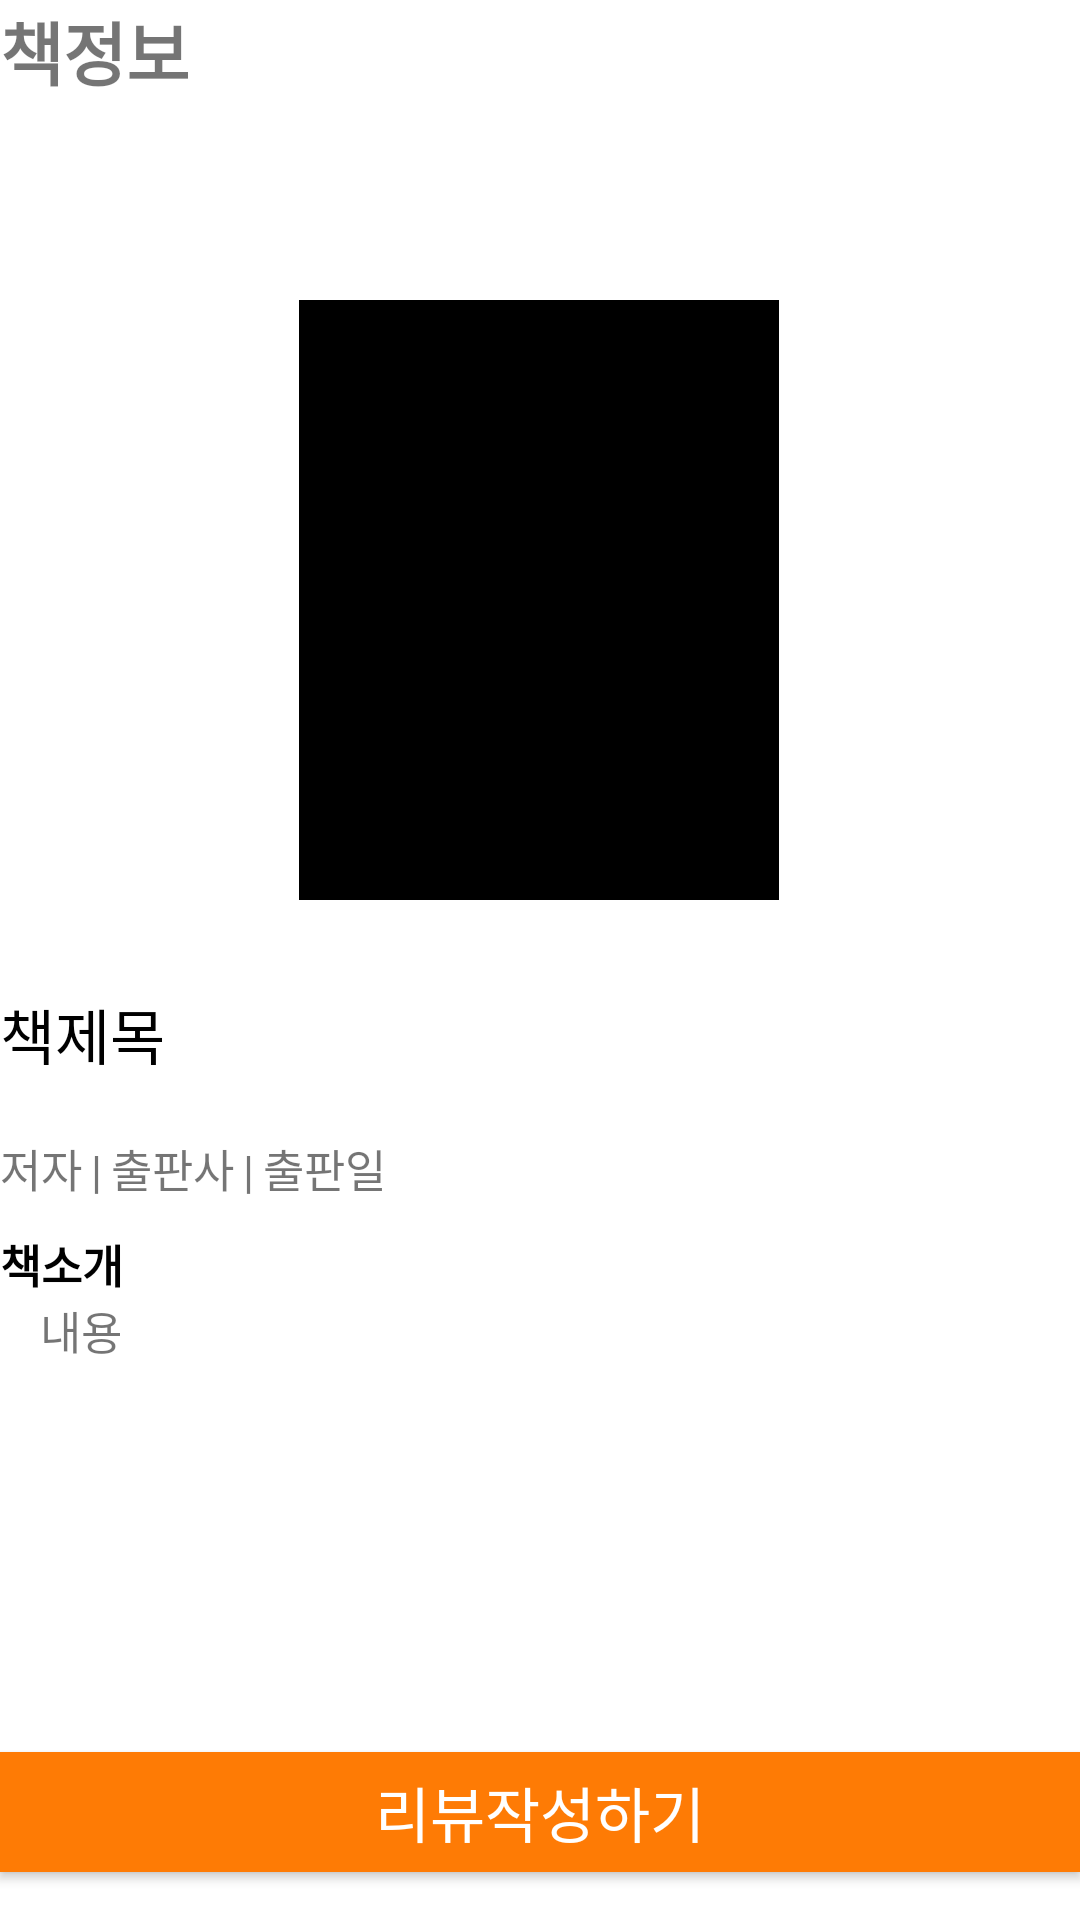

Layout XML and referenced resources for this Android screen:
<!-- AndroidManifest.xml: application theme AppTheme -->
<!-- res/layout/book_info.xml -->
<?xml version="1.0" encoding="utf-8"?>
<androidx.constraintlayout.widget.ConstraintLayout xmlns:android="http://schemas.android.com/apk/res/android"
    xmlns:app="http://schemas.android.com/apk/res-auto"
    xmlns:tools="http://schemas.android.com/tools"
    android:layout_width="match_parent"
    android:layout_height="match_parent"
    android:layout_marginStart="7dp"
    android:layout_marginEnd="7dp"
    android:background="#FFFFFF"
    tools:context=".BookInfoActivity">


    <Button
        android:id="@+id/btn_info_review"
        android:layout_width="match_parent"
        android:layout_height="40dp"
        android:layout_marginBottom="16dp"
        android:background="#FE7B05"
        android:gravity="center"
        android:text="리뷰작성하기"
        android:textColor="#FFFFFF"
        android:textSize="20sp"
        app:layout_constraintBottom_toBottomOf="parent"
        app:layout_constraintStart_toStartOf="parent" />

    <TextView
        android:id="@+id/tv_info_title"
        android:layout_width="wrap_content"
        android:layout_height="wrap_content"
        android:layout_marginTop="30dp"

        android:gravity="left"
        android:text="책제목"
        android:textColor="#000000"
        android:textSize="20sp"
        app:layout_constraintStart_toStartOf="parent"
        app:layout_constraintTop_toBottomOf="@+id/iv_info_poster" />

    <ImageView
        android:id="@+id/iv_info_poster"
        android:layout_width="160dp"
        android:layout_height="200dp"
        android:layout_marginTop="100dp"
        android:background="#000000"
        android:contentDescription="NoImage"
        android:scaleType="centerCrop"
        app:layout_constraintEnd_toEndOf="parent"
        app:layout_constraintHorizontal_bias="0.498"
        app:layout_constraintStart_toStartOf="parent"
        app:layout_constraintTop_toTopOf="parent" />






    

    

    <LinearLayout
        android:id="@+id/linearLayout"
        android:layout_width="match_parent"
        android:layout_height="wrap_content"
        app:layout_constraintBottom_toBottomOf="parent"
        app:layout_constraintStart_toStartOf="parent"
        app:layout_constraintTop_toBottomOf="@+id/tv_info_title"
        app:layout_constraintVertical_bias="0.073">

        
        <TextView
            android:id="@+id/tv_info_author"
            android:layout_width="wrap_content"
            android:layout_height="wrap_content"
            android:text="저자"
            android:textSize="15sp"
            app:layout_constraintEnd_toEndOf="parent"
            app:layout_constraintHorizontal_bias="0.0"
            app:layout_constraintStart_toStartOf="parent"
            tools:layout_editor_absoluteY="275dp" />

        <TextView
            android:layout_width="wrap_content"
            android:layout_height="wrap_content"
            android:layout_marginLeft="3sp"
            android:layout_marginRight="3sp"
            android:text="|"
            android:textSize="15sp"
            app:layout_constraintEnd_toEndOf="parent"
            app:layout_constraintHorizontal_bias="0.0"
            app:layout_constraintStart_toStartOf="parent"
            tools:layout_editor_absoluteY="275dp" />
        

        
        <TextView
            android:id="@+id/tv_info_publisher"
            android:layout_width="wrap_content"
            android:layout_height="wrap_content"
            android:text="출판사"
            android:textSize="15sp"
            app:layout_constraintEnd_toEndOf="parent"
            app:layout_constraintHorizontal_bias="0.0"
            app:layout_constraintStart_toStartOf="parent"
            tools:layout_editor_absoluteY="275dp" />

        <TextView
            android:layout_width="wrap_content"
            android:layout_height="wrap_content"
            android:layout_marginLeft="3sp"
            android:layout_marginRight="3sp"
            android:text="|"
            android:textSize="15sp"
            app:layout_constraintEnd_toEndOf="parent"
            app:layout_constraintHorizontal_bias="0.0"
            app:layout_constraintStart_toStartOf="parent"
            tools:layout_editor_absoluteY="275dp" />
        


        <TextView
            android:id="@+id/tv_info_date"
            android:layout_width="wrap_content"
            android:layout_height="wrap_content"
            android:text="출판일"
            android:textSize="15sp"
            app:layout_constraintEnd_toEndOf="parent"
            app:layout_constraintHorizontal_bias="0.0"
            app:layout_constraintStart_toStartOf="parent"
            tools:layout_editor_absoluteY="275dp" />

    </LinearLayout>

    <TextView
        android:layout_width="wrap_content"
        android:layout_height="wrap_content"
        android:text="책정보"
        android:textSize="23sp"
        android:textStyle="bold"
        app:layout_constraintStart_toStartOf="parent"
        app:layout_constraintTop_toTopOf="parent" />


    <TextView
        android:id="@+id/textView3"
        android:layout_width="wrap_content"
        android:layout_height="wrap_content"
        android:layout_marginTop="10dp"
        android:text="책소개"
        android:textColor="#000000"
        android:textSize="15sp"
        android:textStyle="bold"
        app:layout_constraintStart_toStartOf="parent"
        app:layout_constraintTop_toBottomOf="@+id/linearLayout" />

    <TextView
        android:id="@+id/tv_info_contents"
        android:layout_width="wrap_content"
        android:layout_height="wrap_content"
        android:text="내용"
        android:textSize="15sp"
        app:layout_constraintEnd_toEndOf="parent"
        app:layout_constraintHorizontal_bias="0.04"
        app:layout_constraintStart_toStartOf="parent"
        app:layout_constraintTop_toBottomOf="@+id/textView3" />


</androidx.constraintlayout.widget.ConstraintLayout>
<!-- resources referenced by this layout -->
<resources>
  <style name="AppTheme" parent="Theme.AppCompat.Light.DarkActionBar">
          
          <item name="colorPrimary">@color/colorPrimary</item>
          <item name="colorPrimaryDark">@color/colorPrimaryDark</item>
          <item name="colorAccent">@color/colorAccent</item>
      </style>
  <!-- not gathered from this repository: default colours our renderer supplied (Android Studio template values) -->
  <color name="colorPrimary">#FF6200EE</color>
  <color name="colorPrimaryDark">#FF3700B3</color>
  <color name="colorAccent">#FF03DAC5</color>
</resources>
